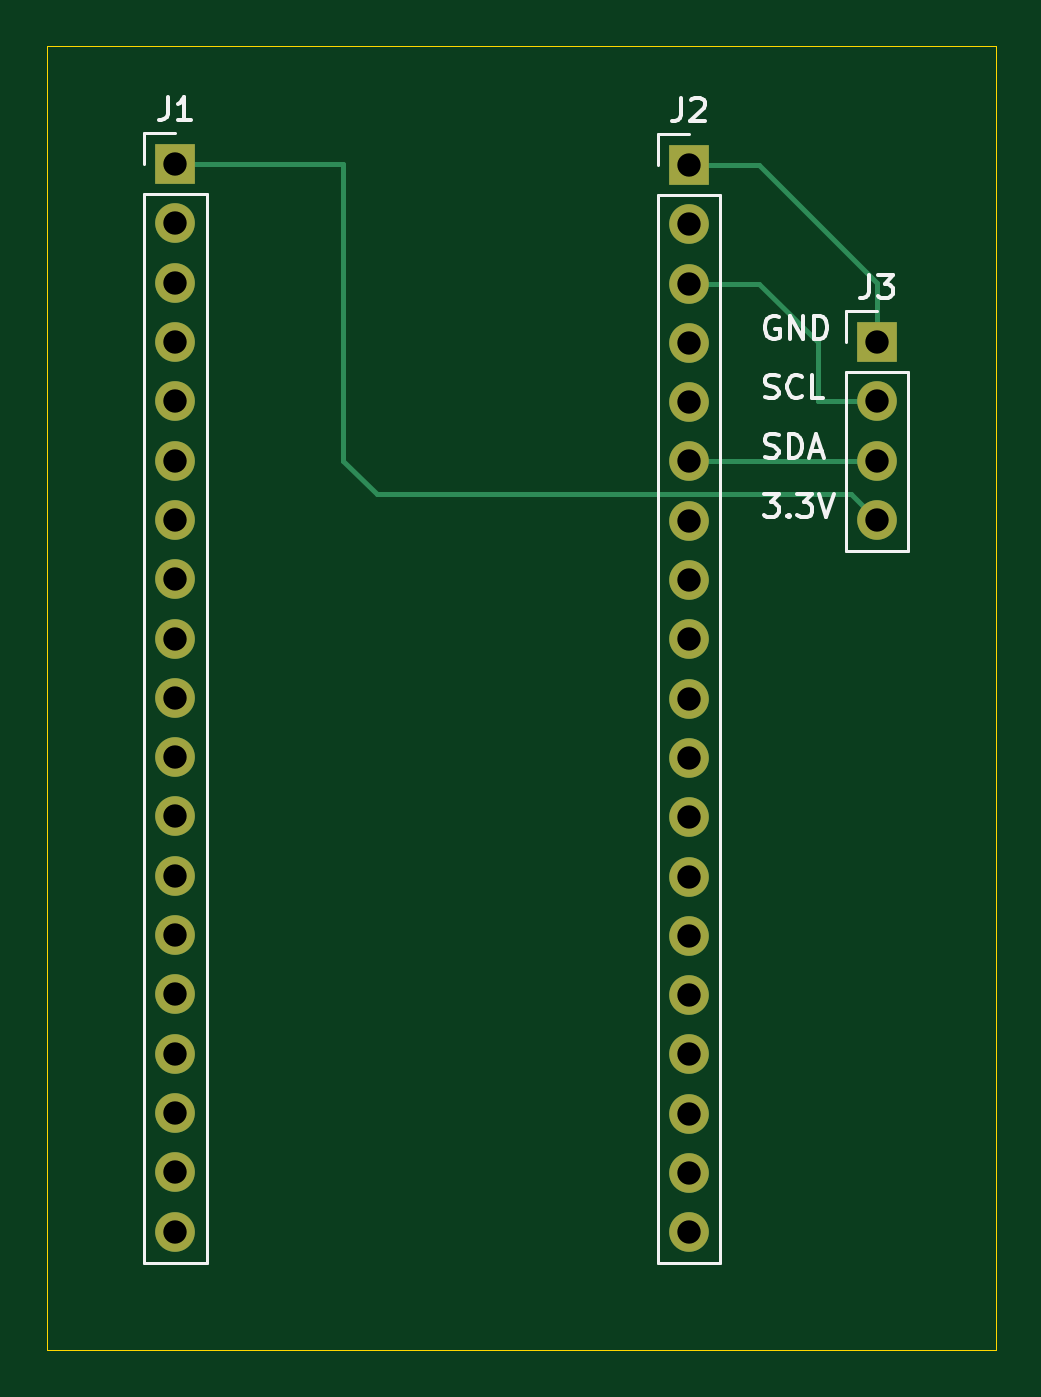
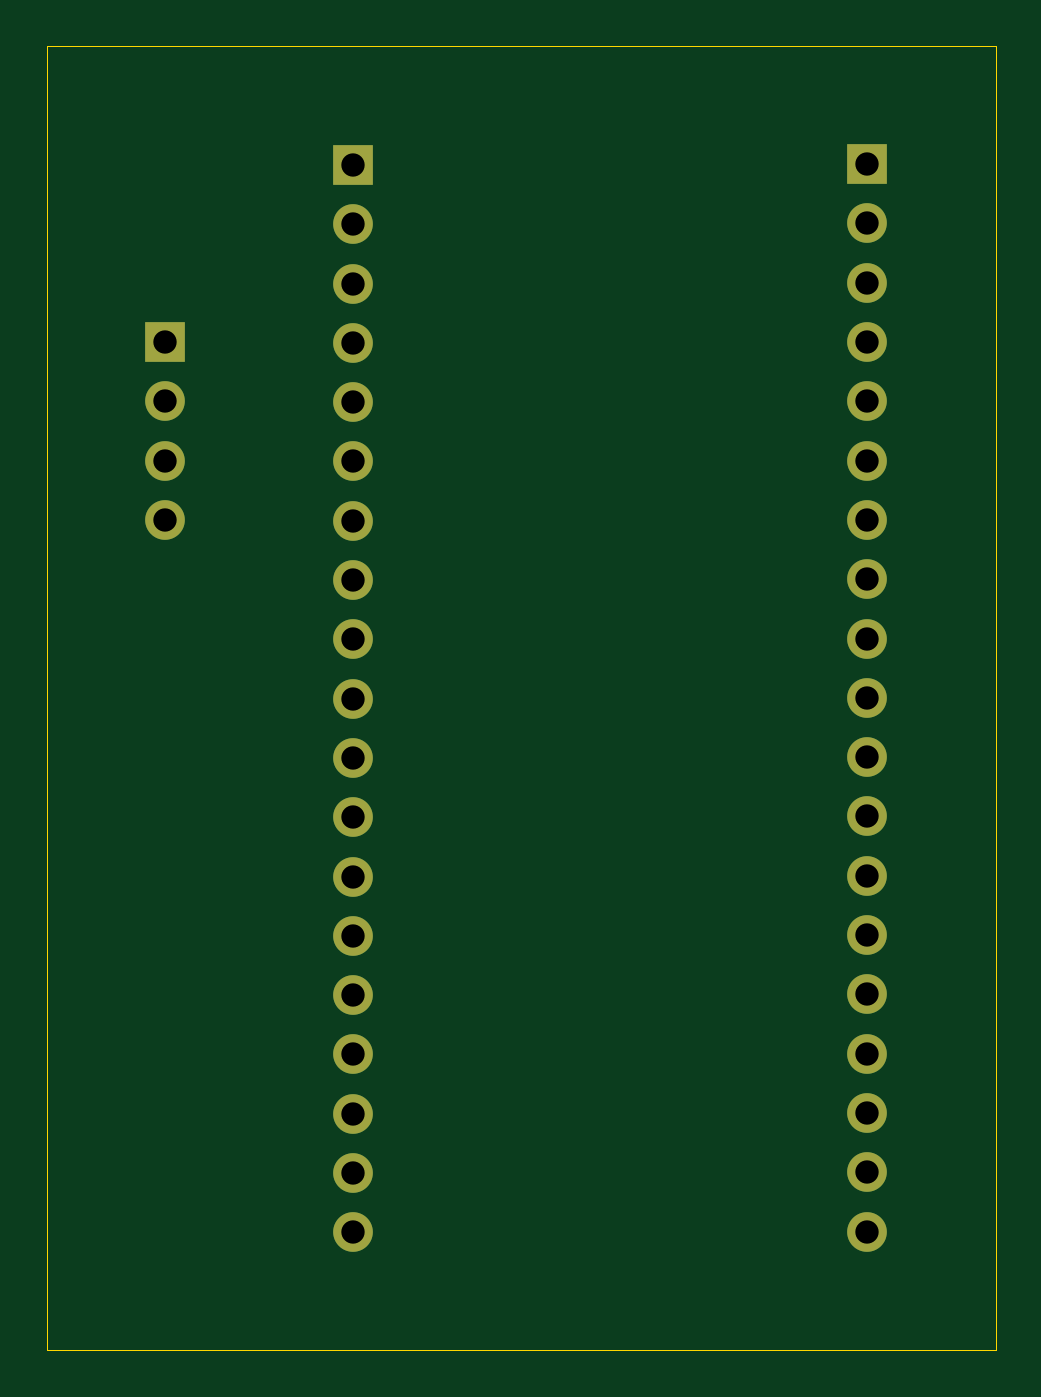
Circuit board: 11 layer files. Board 40.6 x 55.9 mm.
- bottom_copper: ASTBEHVV-B_Cu.gbr (4013 bytes)
- bottom_mask: ASTBEHVV-B_Mask.gbr (1685 bytes)
- paste: ASTBEHVV-B_Paste.gbr (451 bytes)
- bottom_silk: ASTBEHVV-B_Silkscreen.gbr (452 bytes)
- outline: ASTBEHVV-Edge_Cuts.gbr (611 bytes)
- top_copper: ASTBEHVV-F_Cu.gbr (4898 bytes)
- top_mask: ASTBEHVV-F_Mask.gbr (1685 bytes)
- paste: ASTBEHVV-F_Paste.gbr (451 bytes)
- top_silk: ASTBEHVV-F_Silkscreen.gbr (10679 bytes)
- drill: ASTBEHVV-NPTH.drl (265 bytes)
- drill: ASTBEHVV-PTH.drl (913 bytes)

=== bottom_copper: ASTBEHVV-B_Cu.gbr ===
%TF.GenerationSoftware,KiCad,Pcbnew,8.0.3*%
%TF.CreationDate,2026-06-04T01:45:20-05:00*%
%TF.ProjectId,ASTBEHVV,41535442-4548-4565-962e-6b696361645f,rev?*%
%TF.SameCoordinates,Original*%
%TF.FileFunction,Copper,L2,Bot*%
%TF.FilePolarity,Positive*%
%FSLAX46Y46*%
G04 Gerber Fmt 4.6, Leading zero omitted, Abs format (unit mm)*
G04 Created by KiCad (PCBNEW 8.0.3) date 2026-06-04 01:45:20*
%MOMM*%
%LPD*%
G01*
G04 APERTURE LIST*
%TA.AperFunction,ComponentPad*%
%ADD10R,1.700000X1.700000*%
%TD*%
%TA.AperFunction,ComponentPad*%
%ADD11O,1.700000X1.700000*%
%TD*%
G04 APERTURE END LIST*
D10*
%TO.P,J3,1,Pin_1*%
%TO.N,Net-(J2-Pin_1)*%
X144780000Y-124460000D03*
D11*
%TO.P,J3,2,Pin_2*%
%TO.N,Net-(J2-Pin_3)*%
X144780000Y-127000000D03*
%TO.P,J3,3,Pin_3*%
%TO.N,Net-(J2-Pin_6)*%
X144780000Y-129540000D03*
%TO.P,J3,4,Pin_4*%
%TO.N,Net-(J1-Pin_1)*%
X144780000Y-132080000D03*
%TD*%
D10*
%TO.P,J2,1,Pin_1*%
%TO.N,Net-(J2-Pin_1)*%
X136730000Y-116875000D03*
D11*
%TO.P,J2,2,Pin_2*%
%TO.N,unconnected-(J2-Pin_2-Pad2)*%
X136730000Y-119415000D03*
%TO.P,J2,3,Pin_3*%
%TO.N,Net-(J2-Pin_3)*%
X136730000Y-121955000D03*
%TO.P,J2,4,Pin_4*%
%TO.N,unconnected-(J2-Pin_4-Pad4)*%
X136730000Y-124495000D03*
%TO.P,J2,5,Pin_5*%
%TO.N,unconnected-(J2-Pin_5-Pad5)*%
X136730000Y-127035000D03*
%TO.P,J2,6,Pin_6*%
%TO.N,Net-(J2-Pin_6)*%
X136730000Y-129575000D03*
%TO.P,J2,7,Pin_7*%
%TO.N,unconnected-(J2-Pin_7-Pad7)*%
X136730000Y-132115000D03*
%TO.P,J2,8,Pin_8*%
%TO.N,unconnected-(J2-Pin_8-Pad8)*%
X136730000Y-134655000D03*
%TO.P,J2,9,Pin_9*%
%TO.N,unconnected-(J2-Pin_9-Pad9)*%
X136730000Y-137195000D03*
%TO.P,J2,10,Pin_10*%
%TO.N,unconnected-(J2-Pin_10-Pad10)*%
X136730000Y-139735000D03*
%TO.P,J2,11,Pin_11*%
%TO.N,unconnected-(J2-Pin_11-Pad11)*%
X136730000Y-142275000D03*
%TO.P,J2,12,Pin_12*%
%TO.N,unconnected-(J2-Pin_12-Pad12)*%
X136730000Y-144815000D03*
%TO.P,J2,13,Pin_13*%
%TO.N,unconnected-(J2-Pin_13-Pad13)*%
X136730000Y-147355000D03*
%TO.P,J2,14,Pin_14*%
%TO.N,unconnected-(J2-Pin_14-Pad14)*%
X136730000Y-149895000D03*
%TO.P,J2,15,Pin_15*%
%TO.N,unconnected-(J2-Pin_15-Pad15)*%
X136730000Y-152435000D03*
%TO.P,J2,16,Pin_16*%
%TO.N,unconnected-(J2-Pin_16-Pad16)*%
X136730000Y-154975000D03*
%TO.P,J2,17,Pin_17*%
%TO.N,unconnected-(J2-Pin_17-Pad17)*%
X136730000Y-157515000D03*
%TO.P,J2,18,Pin_18*%
%TO.N,unconnected-(J2-Pin_18-Pad18)*%
X136730000Y-160055000D03*
%TO.P,J2,19,Pin_19*%
%TO.N,unconnected-(J2-Pin_19-Pad19)*%
X136730000Y-162595000D03*
%TD*%
D10*
%TO.P,J1,1,Pin_1*%
%TO.N,Net-(J1-Pin_1)*%
X114730000Y-116840000D03*
D11*
%TO.P,J1,2,Pin_2*%
%TO.N,unconnected-(J1-Pin_2-Pad2)*%
X114730000Y-119380000D03*
%TO.P,J1,3,Pin_3*%
%TO.N,unconnected-(J1-Pin_3-Pad3)*%
X114730000Y-121920000D03*
%TO.P,J1,4,Pin_4*%
%TO.N,unconnected-(J1-Pin_4-Pad4)*%
X114730000Y-124460000D03*
%TO.P,J1,5,Pin_5*%
%TO.N,unconnected-(J1-Pin_5-Pad5)*%
X114730000Y-127000000D03*
%TO.P,J1,6,Pin_6*%
%TO.N,unconnected-(J1-Pin_6-Pad6)*%
X114730000Y-129540000D03*
%TO.P,J1,7,Pin_7*%
%TO.N,unconnected-(J1-Pin_7-Pad7)*%
X114730000Y-132080000D03*
%TO.P,J1,8,Pin_8*%
%TO.N,unconnected-(J1-Pin_8-Pad8)*%
X114730000Y-134620000D03*
%TO.P,J1,9,Pin_9*%
%TO.N,unconnected-(J1-Pin_9-Pad9)*%
X114730000Y-137160000D03*
%TO.P,J1,10,Pin_10*%
%TO.N,unconnected-(J1-Pin_10-Pad10)*%
X114730000Y-139700000D03*
%TO.P,J1,11,Pin_11*%
%TO.N,unconnected-(J1-Pin_11-Pad11)*%
X114730000Y-142240000D03*
%TO.P,J1,12,Pin_12*%
%TO.N,unconnected-(J1-Pin_12-Pad12)*%
X114730000Y-144780000D03*
%TO.P,J1,13,Pin_13*%
%TO.N,unconnected-(J1-Pin_13-Pad13)*%
X114730000Y-147320000D03*
%TO.P,J1,14,Pin_14*%
%TO.N,unconnected-(J1-Pin_14-Pad14)*%
X114730000Y-149860000D03*
%TO.P,J1,15,Pin_15*%
%TO.N,unconnected-(J1-Pin_15-Pad15)*%
X114730000Y-152400000D03*
%TO.P,J1,16,Pin_16*%
%TO.N,unconnected-(J1-Pin_16-Pad16)*%
X114730000Y-154940000D03*
%TO.P,J1,17,Pin_17*%
%TO.N,unconnected-(J1-Pin_17-Pad17)*%
X114730000Y-157480000D03*
%TO.P,J1,18,Pin_18*%
%TO.N,unconnected-(J1-Pin_18-Pad18)*%
X114730000Y-160020000D03*
%TO.P,J1,19,Pin_19*%
%TO.N,unconnected-(J1-Pin_19-Pad19)*%
X114730000Y-162560000D03*
%TD*%
M02*

=== bottom_mask: ASTBEHVV-B_Mask.gbr ===
%TF.GenerationSoftware,KiCad,Pcbnew,8.0.3*%
%TF.CreationDate,2026-06-04T01:45:20-05:00*%
%TF.ProjectId,ASTBEHVV,41535442-4548-4565-962e-6b696361645f,rev?*%
%TF.SameCoordinates,Original*%
%TF.FileFunction,Soldermask,Bot*%
%TF.FilePolarity,Negative*%
%FSLAX46Y46*%
G04 Gerber Fmt 4.6, Leading zero omitted, Abs format (unit mm)*
G04 Created by KiCad (PCBNEW 8.0.3) date 2026-06-04 01:45:20*
%MOMM*%
%LPD*%
G01*
G04 APERTURE LIST*
%ADD10R,1.700000X1.700000*%
%ADD11O,1.700000X1.700000*%
G04 APERTURE END LIST*
D10*
%TO.C,J3*%
X144780000Y-124460000D03*
D11*
X144780000Y-127000000D03*
X144780000Y-129540000D03*
X144780000Y-132080000D03*
%TD*%
D10*
%TO.C,J2*%
X136730000Y-116875000D03*
D11*
X136730000Y-119415000D03*
X136730000Y-121955000D03*
X136730000Y-124495000D03*
X136730000Y-127035000D03*
X136730000Y-129575000D03*
X136730000Y-132115000D03*
X136730000Y-134655000D03*
X136730000Y-137195000D03*
X136730000Y-139735000D03*
X136730000Y-142275000D03*
X136730000Y-144815000D03*
X136730000Y-147355000D03*
X136730000Y-149895000D03*
X136730000Y-152435000D03*
X136730000Y-154975000D03*
X136730000Y-157515000D03*
X136730000Y-160055000D03*
X136730000Y-162595000D03*
%TD*%
D10*
%TO.C,J1*%
X114730000Y-116840000D03*
D11*
X114730000Y-119380000D03*
X114730000Y-121920000D03*
X114730000Y-124460000D03*
X114730000Y-127000000D03*
X114730000Y-129540000D03*
X114730000Y-132080000D03*
X114730000Y-134620000D03*
X114730000Y-137160000D03*
X114730000Y-139700000D03*
X114730000Y-142240000D03*
X114730000Y-144780000D03*
X114730000Y-147320000D03*
X114730000Y-149860000D03*
X114730000Y-152400000D03*
X114730000Y-154940000D03*
X114730000Y-157480000D03*
X114730000Y-160020000D03*
X114730000Y-162560000D03*
%TD*%
M02*

=== paste: ASTBEHVV-B_Paste.gbr ===
%TF.GenerationSoftware,KiCad,Pcbnew,8.0.3*%
%TF.CreationDate,2026-06-04T01:45:20-05:00*%
%TF.ProjectId,ASTBEHVV,41535442-4548-4565-962e-6b696361645f,rev?*%
%TF.SameCoordinates,Original*%
%TF.FileFunction,Paste,Bot*%
%TF.FilePolarity,Positive*%
%FSLAX46Y46*%
G04 Gerber Fmt 4.6, Leading zero omitted, Abs format (unit mm)*
G04 Created by KiCad (PCBNEW 8.0.3) date 2026-06-04 01:45:20*
%MOMM*%
%LPD*%
G01*
G04 APERTURE LIST*
G04 APERTURE END LIST*
M02*

=== bottom_silk: ASTBEHVV-B_Silkscreen.gbr ===
%TF.GenerationSoftware,KiCad,Pcbnew,8.0.3*%
%TF.CreationDate,2026-06-04T01:45:20-05:00*%
%TF.ProjectId,ASTBEHVV,41535442-4548-4565-962e-6b696361645f,rev?*%
%TF.SameCoordinates,Original*%
%TF.FileFunction,Legend,Bot*%
%TF.FilePolarity,Positive*%
%FSLAX46Y46*%
G04 Gerber Fmt 4.6, Leading zero omitted, Abs format (unit mm)*
G04 Created by KiCad (PCBNEW 8.0.3) date 2026-06-04 01:45:20*
%MOMM*%
%LPD*%
G01*
G04 APERTURE LIST*
G04 APERTURE END LIST*
M02*

=== outline: ASTBEHVV-Edge_Cuts.gbr ===
%TF.GenerationSoftware,KiCad,Pcbnew,8.0.3*%
%TF.CreationDate,2026-06-04T01:45:20-05:00*%
%TF.ProjectId,ASTBEHVV,41535442-4548-4565-962e-6b696361645f,rev?*%
%TF.SameCoordinates,Original*%
%TF.FileFunction,Profile,NP*%
%FSLAX46Y46*%
G04 Gerber Fmt 4.6, Leading zero omitted, Abs format (unit mm)*
G04 Created by KiCad (PCBNEW 8.0.3) date 2026-06-04 01:45:20*
%MOMM*%
%LPD*%
G01*
G04 APERTURE LIST*
%TA.AperFunction,Profile*%
%ADD10C,0.050000*%
%TD*%
G04 APERTURE END LIST*
D10*
X109220000Y-111760000D02*
X149860000Y-111760000D01*
X149860000Y-167640000D01*
X109220000Y-167640000D01*
X109220000Y-111760000D01*
M02*

=== top_copper: ASTBEHVV-F_Cu.gbr ===
%TF.GenerationSoftware,KiCad,Pcbnew,8.0.3*%
%TF.CreationDate,2026-06-04T01:45:20-05:00*%
%TF.ProjectId,ASTBEHVV,41535442-4548-4565-962e-6b696361645f,rev?*%
%TF.SameCoordinates,Original*%
%TF.FileFunction,Copper,L1,Top*%
%TF.FilePolarity,Positive*%
%FSLAX46Y46*%
G04 Gerber Fmt 4.6, Leading zero omitted, Abs format (unit mm)*
G04 Created by KiCad (PCBNEW 8.0.3) date 2026-06-04 01:45:20*
%MOMM*%
%LPD*%
G01*
G04 APERTURE LIST*
%TA.AperFunction,ComponentPad*%
%ADD10R,1.700000X1.700000*%
%TD*%
%TA.AperFunction,ComponentPad*%
%ADD11O,1.700000X1.700000*%
%TD*%
%TA.AperFunction,Conductor*%
%ADD12C,0.200000*%
%TD*%
G04 APERTURE END LIST*
D10*
%TO.P,J3,1,Pin_1*%
%TO.N,Net-(J2-Pin_1)*%
X144780000Y-124460000D03*
D11*
%TO.P,J3,2,Pin_2*%
%TO.N,Net-(J2-Pin_3)*%
X144780000Y-127000000D03*
%TO.P,J3,3,Pin_3*%
%TO.N,Net-(J2-Pin_6)*%
X144780000Y-129540000D03*
%TO.P,J3,4,Pin_4*%
%TO.N,Net-(J1-Pin_1)*%
X144780000Y-132080000D03*
%TD*%
D10*
%TO.P,J2,1,Pin_1*%
%TO.N,Net-(J2-Pin_1)*%
X136730000Y-116875000D03*
D11*
%TO.P,J2,2,Pin_2*%
%TO.N,unconnected-(J2-Pin_2-Pad2)*%
X136730000Y-119415000D03*
%TO.P,J2,3,Pin_3*%
%TO.N,Net-(J2-Pin_3)*%
X136730000Y-121955000D03*
%TO.P,J2,4,Pin_4*%
%TO.N,unconnected-(J2-Pin_4-Pad4)*%
X136730000Y-124495000D03*
%TO.P,J2,5,Pin_5*%
%TO.N,unconnected-(J2-Pin_5-Pad5)*%
X136730000Y-127035000D03*
%TO.P,J2,6,Pin_6*%
%TO.N,Net-(J2-Pin_6)*%
X136730000Y-129575000D03*
%TO.P,J2,7,Pin_7*%
%TO.N,unconnected-(J2-Pin_7-Pad7)*%
X136730000Y-132115000D03*
%TO.P,J2,8,Pin_8*%
%TO.N,unconnected-(J2-Pin_8-Pad8)*%
X136730000Y-134655000D03*
%TO.P,J2,9,Pin_9*%
%TO.N,unconnected-(J2-Pin_9-Pad9)*%
X136730000Y-137195000D03*
%TO.P,J2,10,Pin_10*%
%TO.N,unconnected-(J2-Pin_10-Pad10)*%
X136730000Y-139735000D03*
%TO.P,J2,11,Pin_11*%
%TO.N,unconnected-(J2-Pin_11-Pad11)*%
X136730000Y-142275000D03*
%TO.P,J2,12,Pin_12*%
%TO.N,unconnected-(J2-Pin_12-Pad12)*%
X136730000Y-144815000D03*
%TO.P,J2,13,Pin_13*%
%TO.N,unconnected-(J2-Pin_13-Pad13)*%
X136730000Y-147355000D03*
%TO.P,J2,14,Pin_14*%
%TO.N,unconnected-(J2-Pin_14-Pad14)*%
X136730000Y-149895000D03*
%TO.P,J2,15,Pin_15*%
%TO.N,unconnected-(J2-Pin_15-Pad15)*%
X136730000Y-152435000D03*
%TO.P,J2,16,Pin_16*%
%TO.N,unconnected-(J2-Pin_16-Pad16)*%
X136730000Y-154975000D03*
%TO.P,J2,17,Pin_17*%
%TO.N,unconnected-(J2-Pin_17-Pad17)*%
X136730000Y-157515000D03*
%TO.P,J2,18,Pin_18*%
%TO.N,unconnected-(J2-Pin_18-Pad18)*%
X136730000Y-160055000D03*
%TO.P,J2,19,Pin_19*%
%TO.N,unconnected-(J2-Pin_19-Pad19)*%
X136730000Y-162595000D03*
%TD*%
D10*
%TO.P,J1,1,Pin_1*%
%TO.N,Net-(J1-Pin_1)*%
X114730000Y-116840000D03*
D11*
%TO.P,J1,2,Pin_2*%
%TO.N,unconnected-(J1-Pin_2-Pad2)*%
X114730000Y-119380000D03*
%TO.P,J1,3,Pin_3*%
%TO.N,unconnected-(J1-Pin_3-Pad3)*%
X114730000Y-121920000D03*
%TO.P,J1,4,Pin_4*%
%TO.N,unconnected-(J1-Pin_4-Pad4)*%
X114730000Y-124460000D03*
%TO.P,J1,5,Pin_5*%
%TO.N,unconnected-(J1-Pin_5-Pad5)*%
X114730000Y-127000000D03*
%TO.P,J1,6,Pin_6*%
%TO.N,unconnected-(J1-Pin_6-Pad6)*%
X114730000Y-129540000D03*
%TO.P,J1,7,Pin_7*%
%TO.N,unconnected-(J1-Pin_7-Pad7)*%
X114730000Y-132080000D03*
%TO.P,J1,8,Pin_8*%
%TO.N,unconnected-(J1-Pin_8-Pad8)*%
X114730000Y-134620000D03*
%TO.P,J1,9,Pin_9*%
%TO.N,unconnected-(J1-Pin_9-Pad9)*%
X114730000Y-137160000D03*
%TO.P,J1,10,Pin_10*%
%TO.N,unconnected-(J1-Pin_10-Pad10)*%
X114730000Y-139700000D03*
%TO.P,J1,11,Pin_11*%
%TO.N,unconnected-(J1-Pin_11-Pad11)*%
X114730000Y-142240000D03*
%TO.P,J1,12,Pin_12*%
%TO.N,unconnected-(J1-Pin_12-Pad12)*%
X114730000Y-144780000D03*
%TO.P,J1,13,Pin_13*%
%TO.N,unconnected-(J1-Pin_13-Pad13)*%
X114730000Y-147320000D03*
%TO.P,J1,14,Pin_14*%
%TO.N,unconnected-(J1-Pin_14-Pad14)*%
X114730000Y-149860000D03*
%TO.P,J1,15,Pin_15*%
%TO.N,unconnected-(J1-Pin_15-Pad15)*%
X114730000Y-152400000D03*
%TO.P,J1,16,Pin_16*%
%TO.N,unconnected-(J1-Pin_16-Pad16)*%
X114730000Y-154940000D03*
%TO.P,J1,17,Pin_17*%
%TO.N,unconnected-(J1-Pin_17-Pad17)*%
X114730000Y-157480000D03*
%TO.P,J1,18,Pin_18*%
%TO.N,unconnected-(J1-Pin_18-Pad18)*%
X114730000Y-160020000D03*
%TO.P,J1,19,Pin_19*%
%TO.N,unconnected-(J1-Pin_19-Pad19)*%
X114730000Y-162560000D03*
%TD*%
D12*
%TO.N,Net-(J1-Pin_1)*%
X114730000Y-116840000D02*
X121920000Y-116840000D01*
X121920000Y-116840000D02*
X121920000Y-129540000D01*
X121920000Y-129540000D02*
X123345000Y-130965000D01*
X123345000Y-130965000D02*
X143665000Y-130965000D01*
X143665000Y-130965000D02*
X144780000Y-132080000D01*
%TO.N,Net-(J2-Pin_6)*%
X136730000Y-129575000D02*
X144745000Y-129575000D01*
X144745000Y-129575000D02*
X144780000Y-129540000D01*
%TO.N,Net-(J2-Pin_3)*%
X142240000Y-124460000D02*
X142240000Y-127000000D01*
X136730000Y-121955000D02*
X139735000Y-121955000D01*
X139735000Y-121955000D02*
X142240000Y-124460000D01*
X142240000Y-127000000D02*
X144780000Y-127000000D01*
%TO.N,Net-(J2-Pin_1)*%
X136730000Y-116875000D02*
X139735000Y-116875000D01*
X139735000Y-116875000D02*
X144780000Y-121920000D01*
X144780000Y-121920000D02*
X144780000Y-124460000D01*
%TD*%
M02*

=== top_mask: ASTBEHVV-F_Mask.gbr ===
%TF.GenerationSoftware,KiCad,Pcbnew,8.0.3*%
%TF.CreationDate,2026-06-04T01:45:20-05:00*%
%TF.ProjectId,ASTBEHVV,41535442-4548-4565-962e-6b696361645f,rev?*%
%TF.SameCoordinates,Original*%
%TF.FileFunction,Soldermask,Top*%
%TF.FilePolarity,Negative*%
%FSLAX46Y46*%
G04 Gerber Fmt 4.6, Leading zero omitted, Abs format (unit mm)*
G04 Created by KiCad (PCBNEW 8.0.3) date 2026-06-04 01:45:20*
%MOMM*%
%LPD*%
G01*
G04 APERTURE LIST*
%ADD10R,1.700000X1.700000*%
%ADD11O,1.700000X1.700000*%
G04 APERTURE END LIST*
D10*
%TO.C,J3*%
X144780000Y-124460000D03*
D11*
X144780000Y-127000000D03*
X144780000Y-129540000D03*
X144780000Y-132080000D03*
%TD*%
D10*
%TO.C,J2*%
X136730000Y-116875000D03*
D11*
X136730000Y-119415000D03*
X136730000Y-121955000D03*
X136730000Y-124495000D03*
X136730000Y-127035000D03*
X136730000Y-129575000D03*
X136730000Y-132115000D03*
X136730000Y-134655000D03*
X136730000Y-137195000D03*
X136730000Y-139735000D03*
X136730000Y-142275000D03*
X136730000Y-144815000D03*
X136730000Y-147355000D03*
X136730000Y-149895000D03*
X136730000Y-152435000D03*
X136730000Y-154975000D03*
X136730000Y-157515000D03*
X136730000Y-160055000D03*
X136730000Y-162595000D03*
%TD*%
D10*
%TO.C,J1*%
X114730000Y-116840000D03*
D11*
X114730000Y-119380000D03*
X114730000Y-121920000D03*
X114730000Y-124460000D03*
X114730000Y-127000000D03*
X114730000Y-129540000D03*
X114730000Y-132080000D03*
X114730000Y-134620000D03*
X114730000Y-137160000D03*
X114730000Y-139700000D03*
X114730000Y-142240000D03*
X114730000Y-144780000D03*
X114730000Y-147320000D03*
X114730000Y-149860000D03*
X114730000Y-152400000D03*
X114730000Y-154940000D03*
X114730000Y-157480000D03*
X114730000Y-160020000D03*
X114730000Y-162560000D03*
%TD*%
M02*

=== paste: ASTBEHVV-F_Paste.gbr ===
%TF.GenerationSoftware,KiCad,Pcbnew,8.0.3*%
%TF.CreationDate,2026-06-04T01:45:20-05:00*%
%TF.ProjectId,ASTBEHVV,41535442-4548-4565-962e-6b696361645f,rev?*%
%TF.SameCoordinates,Original*%
%TF.FileFunction,Paste,Top*%
%TF.FilePolarity,Positive*%
%FSLAX46Y46*%
G04 Gerber Fmt 4.6, Leading zero omitted, Abs format (unit mm)*
G04 Created by KiCad (PCBNEW 8.0.3) date 2026-06-04 01:45:20*
%MOMM*%
%LPD*%
G01*
G04 APERTURE LIST*
G04 APERTURE END LIST*
M02*

=== top_silk: ASTBEHVV-F_Silkscreen.gbr (10679 bytes, source omitted) ===
=== drill: ASTBEHVV-NPTH.drl ===
M48
; DRILL file {KiCad 8.0.3} date 2026-06-04T01:45:36-0500
; FORMAT={-:-/ absolute / inch / decimal}
; #@! TF.CreationDate,2026-06-04T01:45:36-05:00
; #@! TF.GenerationSoftware,Kicad,Pcbnew,8.0.3
; #@! TF.FileFunction,NonPlated,1,2,NPTH
FMAT,2
INCH
%
G90
G05
M30

=== drill: ASTBEHVV-PTH.drl ===
M48
; DRILL file {KiCad 8.0.3} date 2026-06-04T01:45:36-0500
; FORMAT={-:-/ absolute / inch / decimal}
; #@! TF.CreationDate,2026-06-04T01:45:36-05:00
; #@! TF.GenerationSoftware,Kicad,Pcbnew,8.0.3
; #@! TF.FileFunction,Plated,1,2,PTH
FMAT,2
INCH
; #@! TA.AperFunction,Plated,PTH,ComponentDrill
T1C0.0394
%
G90
G05
T1
X4.5169Y-4.6
X4.5169Y-4.7
X4.5169Y-4.8
X4.5169Y-4.9
X4.5169Y-5.0
X4.5169Y-5.1
X4.5169Y-5.2
X4.5169Y-5.3
X4.5169Y-5.4
X4.5169Y-5.5
X4.5169Y-5.6
X4.5169Y-5.7
X4.5169Y-5.8
X4.5169Y-5.9
X4.5169Y-6.0
X4.5169Y-6.1
X4.5169Y-6.2
X4.5169Y-6.3
X4.5169Y-6.4
X5.3831Y-4.6014
X5.3831Y-4.7014
X5.3831Y-4.8014
X5.3831Y-4.9014
X5.3831Y-5.0014
X5.3831Y-5.1014
X5.3831Y-5.2014
X5.3831Y-5.3014
X5.3831Y-5.4014
X5.3831Y-5.5014
X5.3831Y-5.6014
X5.3831Y-5.7014
X5.3831Y-5.8014
X5.3831Y-5.9014
X5.3831Y-6.0014
X5.3831Y-6.1014
X5.3831Y-6.2014
X5.3831Y-6.3014
X5.3831Y-6.4014
X5.7Y-4.9
X5.7Y-5.0
X5.7Y-5.1
X5.7Y-5.2
M30
